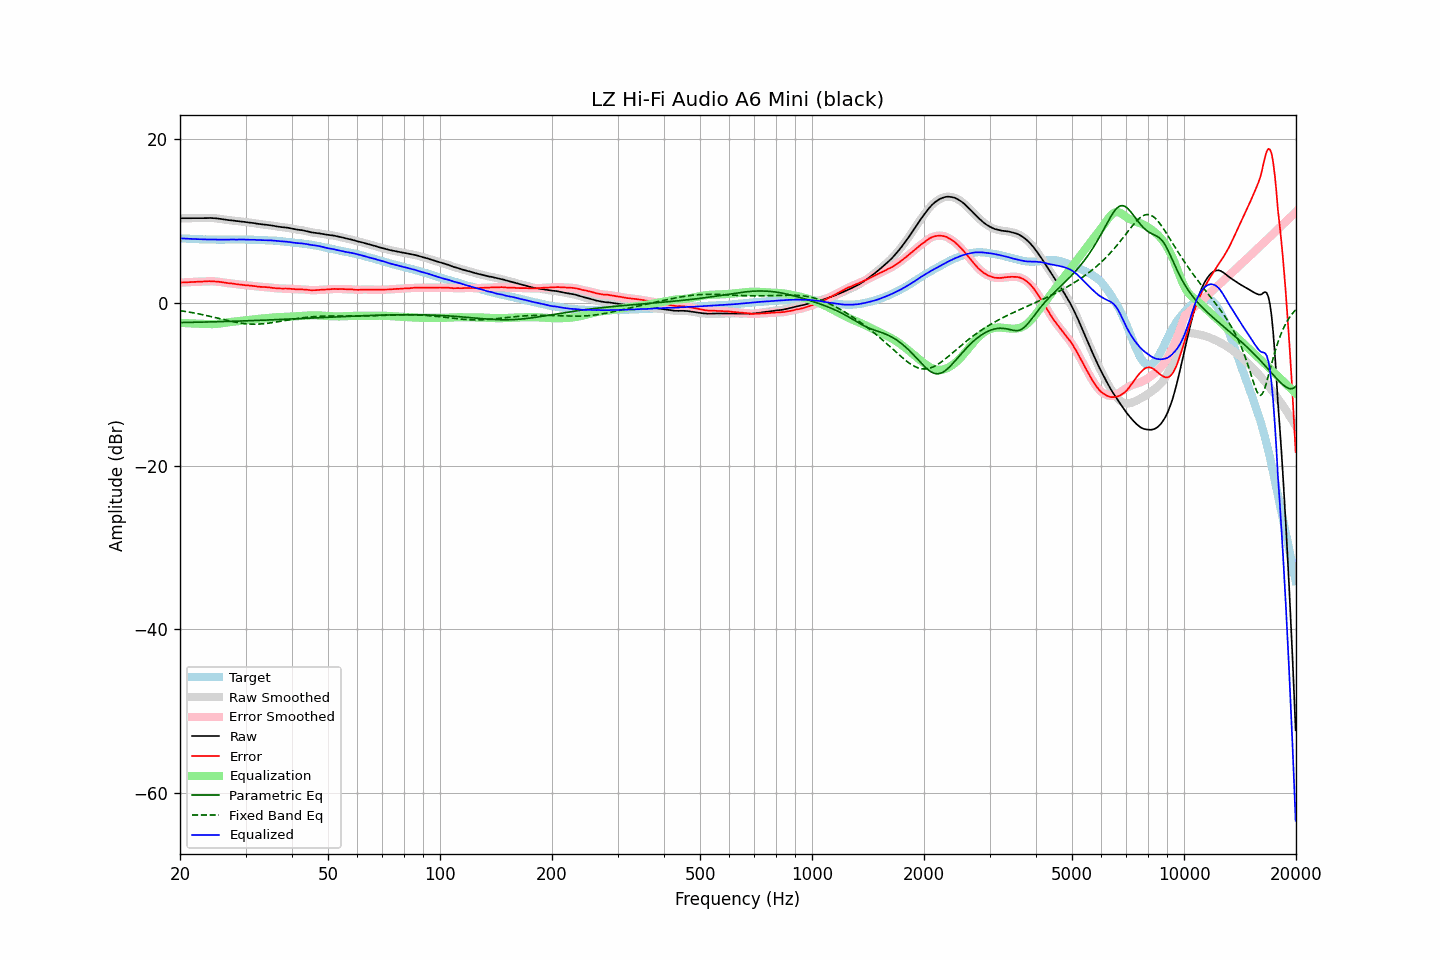

The table this chart was drawn from, first rows:
frequency, raw, error, smoothed, error_smoothed, equalization, parametric_eq, fixed_band_eq, equalized_raw, equalized_smoothed, target
20.00, 10.35, 2.46, 10.35, 2.46, -2.46, -2.43, -0.97, 7.89, 7.89, 7.89
20.20, 10.35, 2.47, 10.35, 2.47, -2.48, -2.43, -1.00, 7.88, 7.88, 7.88
20.40, 10.35, 2.48, 10.35, 2.48, -2.49, -2.42, -1.03, 7.86, 7.86, 7.87
20.61, 10.35, 2.49, 10.35, 2.50, -2.50, -2.42, -1.06, 7.85, 7.85, 7.86
20.81, 10.35, 2.51, 10.35, 2.51, -2.51, -2.42, -1.09, 7.84, 7.84, 7.84
21.02, 10.35, 2.52, 10.35, 2.52, -2.52, -2.41, -1.13, 7.83, 7.83, 7.83
21.23, 10.35, 2.53, 10.35, 2.53, -2.53, -2.41, -1.16, 7.82, 7.82, 7.82
21.44, 10.35, 2.52, 10.35, 2.53, -2.54, -2.41, -1.19, 7.82, 7.82, 7.83
21.66, 10.35, 2.54, 10.35, 2.54, -2.54, -2.40, -1.23, 7.81, 7.81, 7.81
21.87, 10.35, 2.54, 10.35, 2.55, -2.55, -2.40, -1.27, 7.80, 7.80, 7.81
22.09, 10.35, 2.56, 10.35, 2.56, -2.56, -2.39, -1.30, 7.79, 7.79, 7.79
22.31, 10.35, 2.57, 10.35, 2.57, -2.57, -2.39, -1.34, 7.78, 7.78, 7.78
22.54, 10.35, 2.58, 10.35, 2.58, -2.58, -2.38, -1.38, 7.77, 7.77, 7.77
22.76, 10.35, 2.58, 10.35, 2.59, -2.59, -2.38, -1.42, 7.76, 7.76, 7.77
22.99, 10.35, 2.59, 10.35, 2.59, -2.60, -2.37, -1.46, 7.75, 7.75, 7.76
23.22, 10.35, 2.60, 10.35, 2.60, -2.61, -2.37, -1.51, 7.74, 7.75, 7.75
23.45, 10.36, 2.60, 10.36, 2.61, -2.62, -2.37, -1.55, 7.74, 7.74, 7.76
23.69, 10.37, 2.62, 10.37, 2.62, -2.62, -2.36, -1.59, 7.75, 7.75, 7.75
23.92, 10.38, 2.64, 10.38, 2.63, -2.63, -2.36, -1.64, 7.75, 7.75, 7.74
24.16, 10.38, 2.63, 10.38, 2.64, -2.63, -2.35, -1.68, 7.75, 7.75, 7.75
24.40, 10.37, 2.62, 10.37, 2.63, -2.63, -2.35, -1.73, 7.74, 7.75, 7.75
24.65, 10.36, 2.62, 10.36, 2.62, -2.62, -2.34, -1.78, 7.74, 7.74, 7.74
24.89, 10.34, 2.60, 10.34, 2.61, -2.61, -2.33, -1.82, 7.73, 7.73, 7.74
25.14, 10.32, 2.59, 10.32, 2.59, -2.59, -2.33, -1.87, 7.73, 7.73, 7.73
25.39, 10.30, 2.57, 10.30, 2.57, -2.56, -2.32, -1.92, 7.74, 7.73, 7.73
25.65, 10.27, 2.54, 10.27, 2.54, -2.54, -2.32, -1.97, 7.73, 7.73, 7.73
25.91, 10.24, 2.51, 10.24, 2.51, -2.51, -2.31, -2.01, 7.73, 7.73, 7.73
26.16, 10.21, 2.47, 10.21, 2.48, -2.48, -2.31, -2.06, 7.73, 7.72, 7.74
26.43, 10.17, 2.44, 10.17, 2.44, -2.46, -2.30, -2.11, 7.72, 7.72, 7.73
26.69, 10.14, 2.41, 10.14, 2.42, -2.43, -2.30, -2.16, 7.71, 7.72, 7.73
26.96, 10.12, 2.39, 10.12, 2.40, -2.40, -2.29, -2.20, 7.72, 7.72, 7.73
27.23, 10.11, 2.38, 10.11, 2.38, -2.37, -2.28, -2.25, 7.74, 7.73, 7.73
27.50, 10.09, 2.36, 10.09, 2.36, -2.35, -2.28, -2.29, 7.74, 7.74, 7.73
27.77, 10.06, 2.32, 10.06, 2.33, -2.33, -2.27, -2.33, 7.73, 7.74, 7.74
28.05, 10.04, 2.31, 10.04, 2.31, -2.30, -2.27, -2.37, 7.74, 7.73, 7.73
28.33, 10.01, 2.27, 10.01, 2.28, -2.28, -2.26, -2.41, 7.73, 7.73, 7.74
28.62, 9.99, 2.25, 9.99, 2.25, -2.26, -2.25, -2.44, 7.74, 7.74, 7.74
28.90, 9.97, 2.22, 9.97, 2.23, -2.23, -2.25, -2.48, 7.74, 7.74, 7.75
29.19, 9.95, 2.20, 9.95, 2.21, -2.21, -2.24, -2.51, 7.74, 7.74, 7.75
29.48, 9.93, 2.19, 9.93, 2.18, -2.19, -2.23, -2.53, 7.75, 7.74, 7.74
29.78, 9.90, 2.16, 9.90, 2.17, -2.16, -2.23, -2.56, 7.74, 7.74, 7.74
30.08, 9.87, 2.13, 9.87, 2.14, -2.14, -2.22, -2.58, 7.73, 7.73, 7.74
30.38, 9.85, 2.13, 9.85, 2.12, -2.12, -2.21, -2.60, 7.73, 7.72, 7.72
30.68, 9.82, 2.10, 9.82, 2.11, -2.10, -2.20, -2.61, 7.72, 7.72, 7.72
30.99, 9.80, 2.08, 9.80, 2.09, -2.08, -2.20, -2.62, 7.72, 7.72, 7.72
31.30, 9.78, 2.06, 9.78, 2.06, -2.06, -2.19, -2.63, 7.72, 7.72, 7.72
31.61, 9.75, 2.04, 9.75, 2.04, -2.04, -2.18, -2.63, 7.71, 7.71, 7.71
31.93, 9.71, 2.02, 9.72, 2.02, -2.02, -2.18, -2.63, 7.70, 7.70, 7.69
32.24, 9.68, 1.98, 9.68, 1.99, -1.99, -2.17, -2.62, 7.69, 7.69, 7.70
32.57, 9.65, 1.97, 9.65, 1.97, -1.97, -2.16, -2.62, 7.68, 7.68, 7.68
32.89, 9.62, 1.94, 9.62, 1.95, -1.95, -2.15, -2.60, 7.67, 7.67, 7.68
33.22, 9.60, 1.93, 9.60, 1.93, -1.94, -2.15, -2.59, 7.66, 7.66, 7.67
33.55, 9.58, 1.91, 9.58, 1.92, -1.92, -2.14, -2.57, 7.66, 7.66, 7.67
33.89, 9.56, 1.90, 9.56, 1.91, -1.90, -2.13, -2.55, 7.66, 7.66, 7.66
34.23, 9.54, 1.90, 9.54, 1.90, -1.89, -2.12, -2.53, 7.65, 7.65, 7.64
34.57, 9.51, 1.87, 9.52, 1.88, -1.87, -2.11, -2.50, 7.64, 7.65, 7.64
34.92, 9.49, 1.87, 9.49, 1.86, -1.85, -2.11, -2.48, 7.64, 7.64, 7.62
35.27, 9.46, 1.82, 9.46, 1.83, -1.83, -2.10, -2.45, 7.63, 7.63, 7.64
35.62, 9.42, 1.81, 9.42, 1.81, -1.81, -2.09, -2.42, 7.61, 7.61, 7.61
35.97, 9.39, 1.78, 9.39, 1.78, -1.79, -2.08, -2.39, 7.60, 7.60, 7.61
... 635 more rows
